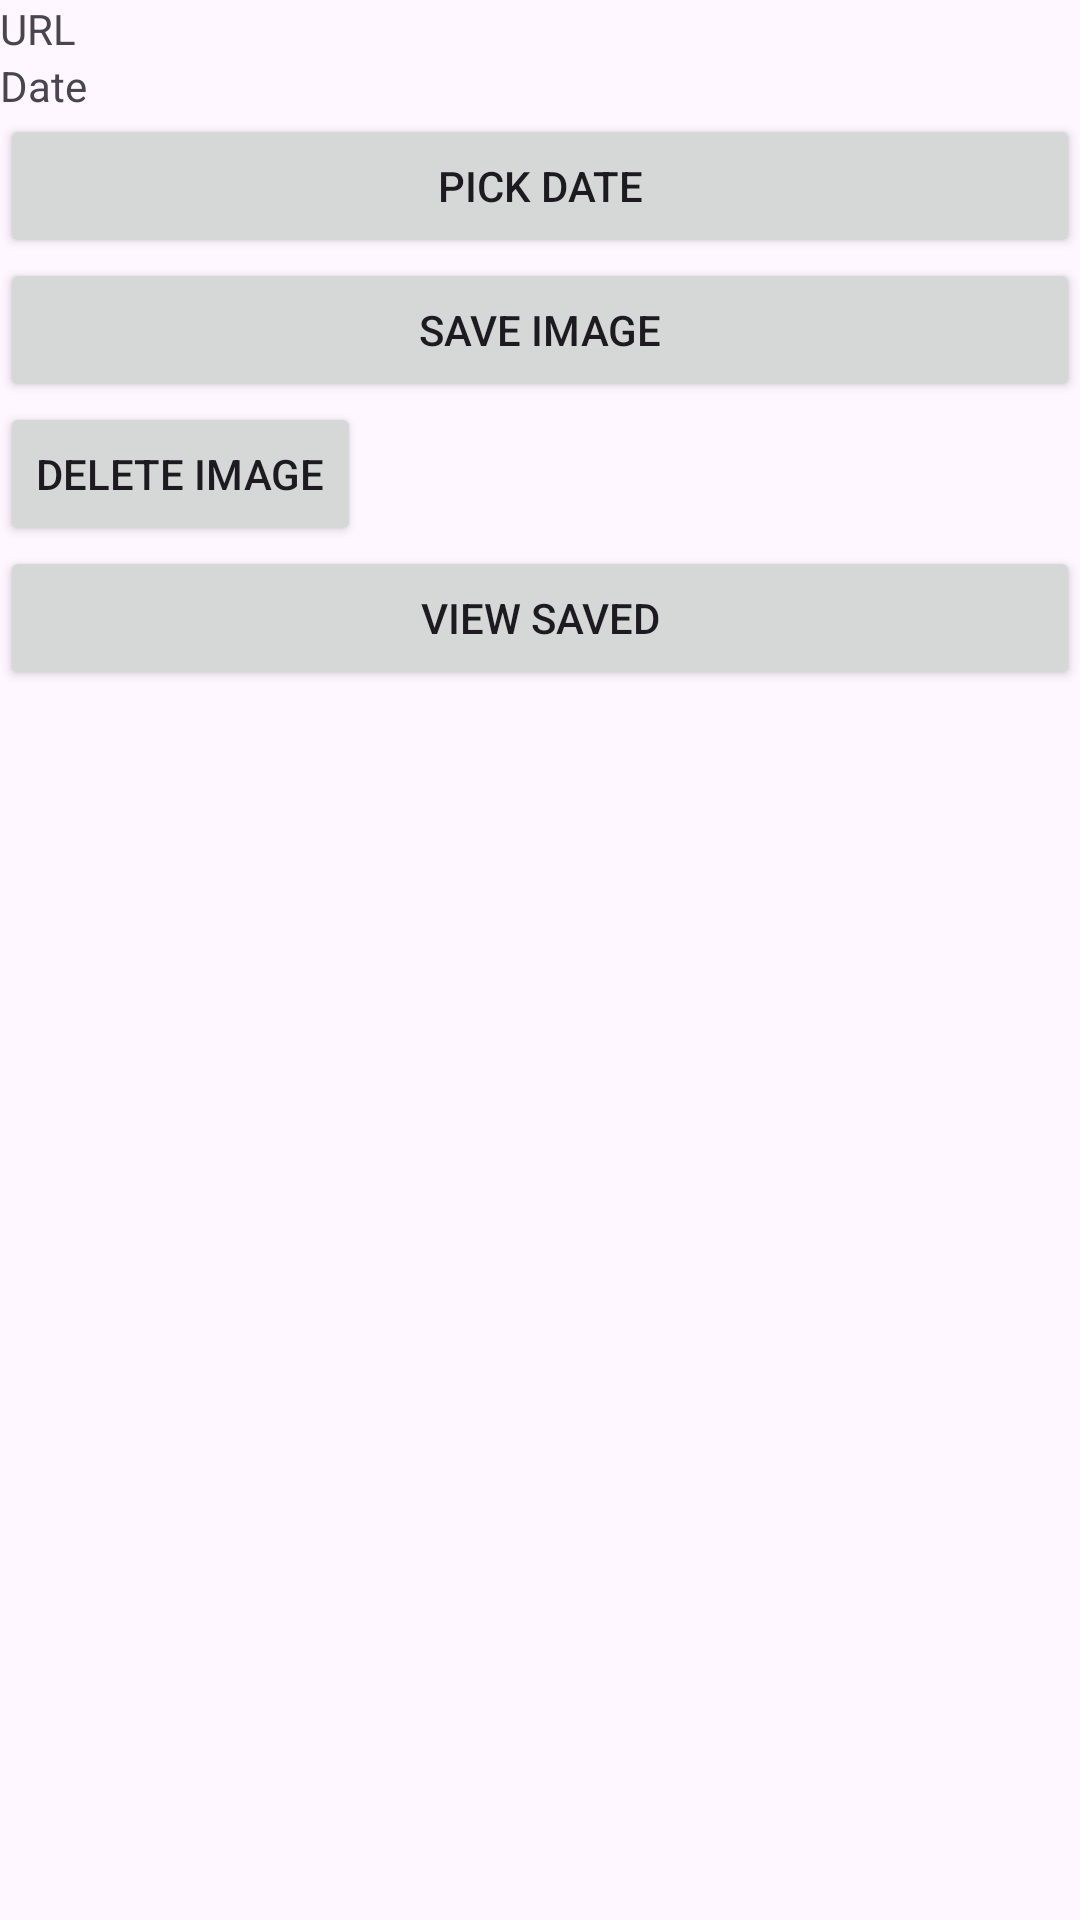

Here is an Android app screen rendered from its layout file. Give the layout XML and the strings, colors and styles it references.
<!-- AndroidManifest.xml: application theme Theme.NasaImageOfDaySearch -->
<!-- res/layout/activity_main.xml -->
<?xml version="1.0" encoding="utf-8"?>
<LinearLayout xmlns:android="http://schemas.android.com/apk/res/android"
    xmlns:app="http://schemas.android.com/apk/res-auto"
    xmlns:tools="http://schemas.android.com/tools"
    android:layout_width="match_parent"
    android:layout_height="match_parent"
    android:orientation="vertical"
    tools:context=".MainActivity">


    <TextView
        android:id="@+id/urlDisplay"
        android:layout_width="match_parent"
        android:layout_height="wrap_content"
        android:text="URL" />

    <TextView
        android:id="@+id/dateDisplay"
        android:layout_width="match_parent"
        android:layout_height="wrap_content"
        android:text="Date" />

    <Button
        android:id="@+id/pickDateButton"
        android:layout_width="match_parent"
        android:layout_height="wrap_content"
        android:text="Pick Date" />

    <ImageView
        android:id="@+id/imageView"
        android:layout_width="match_parent"
        android:layout_height="wrap_content"
        tools:srcCompat="@tools:sample/avatars" />

    <Button
        android:id="@+id/saveButton"
        android:layout_width="match_parent"
        android:layout_height="wrap_content"
        android:text="Save Image" />

    <Button
        android:id="@+id/deleteButton"
        android:layout_width="wrap_content"
        android:layout_height="wrap_content"
        android:text="Delete Image" />

    <Button
        android:id="@+id/btnViewSavedImages"
        android:layout_width="match_parent"
        android:layout_height="wrap_content"
        android:text="View Saved" />


</LinearLayout>
<!-- resources referenced by this layout -->
<resources>
  <style name="Theme.NasaImageOfDaySearch" parent="Base.Theme.NasaImageOfDaySearch" />
  <style name="Base.Theme.NasaImageOfDaySearch" parent="Theme.Material3.DayNight.NoActionBar">
          
          
      </style>
</resources>
